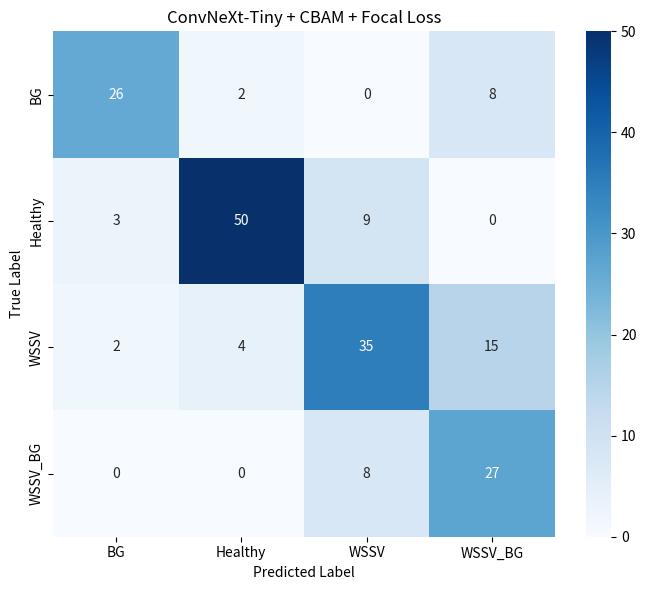

Here is the Python script that generated this plot:
from pathlib import Path

import matplotlib.pyplot as plt
import seaborn as sns


PROJECT_ROOT = Path.home() / "Documents" / "shrimp-disease-detection"

OUTPUT_DIR = PROJECT_ROOT / "outputs" / "confusion_matrices"
OUTPUT_DIR.mkdir(parents=True, exist_ok=True)


confusion_matrix = [
    [26, 2, 0, 8],
    [3, 50, 9, 0],
    [2, 4, 35, 15],
    [0, 0, 8, 27]
]


class_names = [
    "BG",
    "Healthy",
    "WSSV",
    "WSSV_BG"
]


plt.figure(figsize=(7, 6))

sns.heatmap(
    confusion_matrix,
    annot=True,
    fmt="d",
    cmap="Blues",
    xticklabels=class_names,
    yticklabels=class_names
)

plt.xlabel("Predicted Label")
plt.ylabel("True Label")
plt.title("ConvNeXt-Tiny + CBAM + Focal Loss")

plt.tight_layout()


output_path = (
    OUTPUT_DIR
    / "convnext_tiny_cbam_focal_confusion_matrix.png"
)

plt.savefig(
    output_path,
    dpi=300
)

plt.show()

print("Confusion matrix saved to:")
print(output_path)
